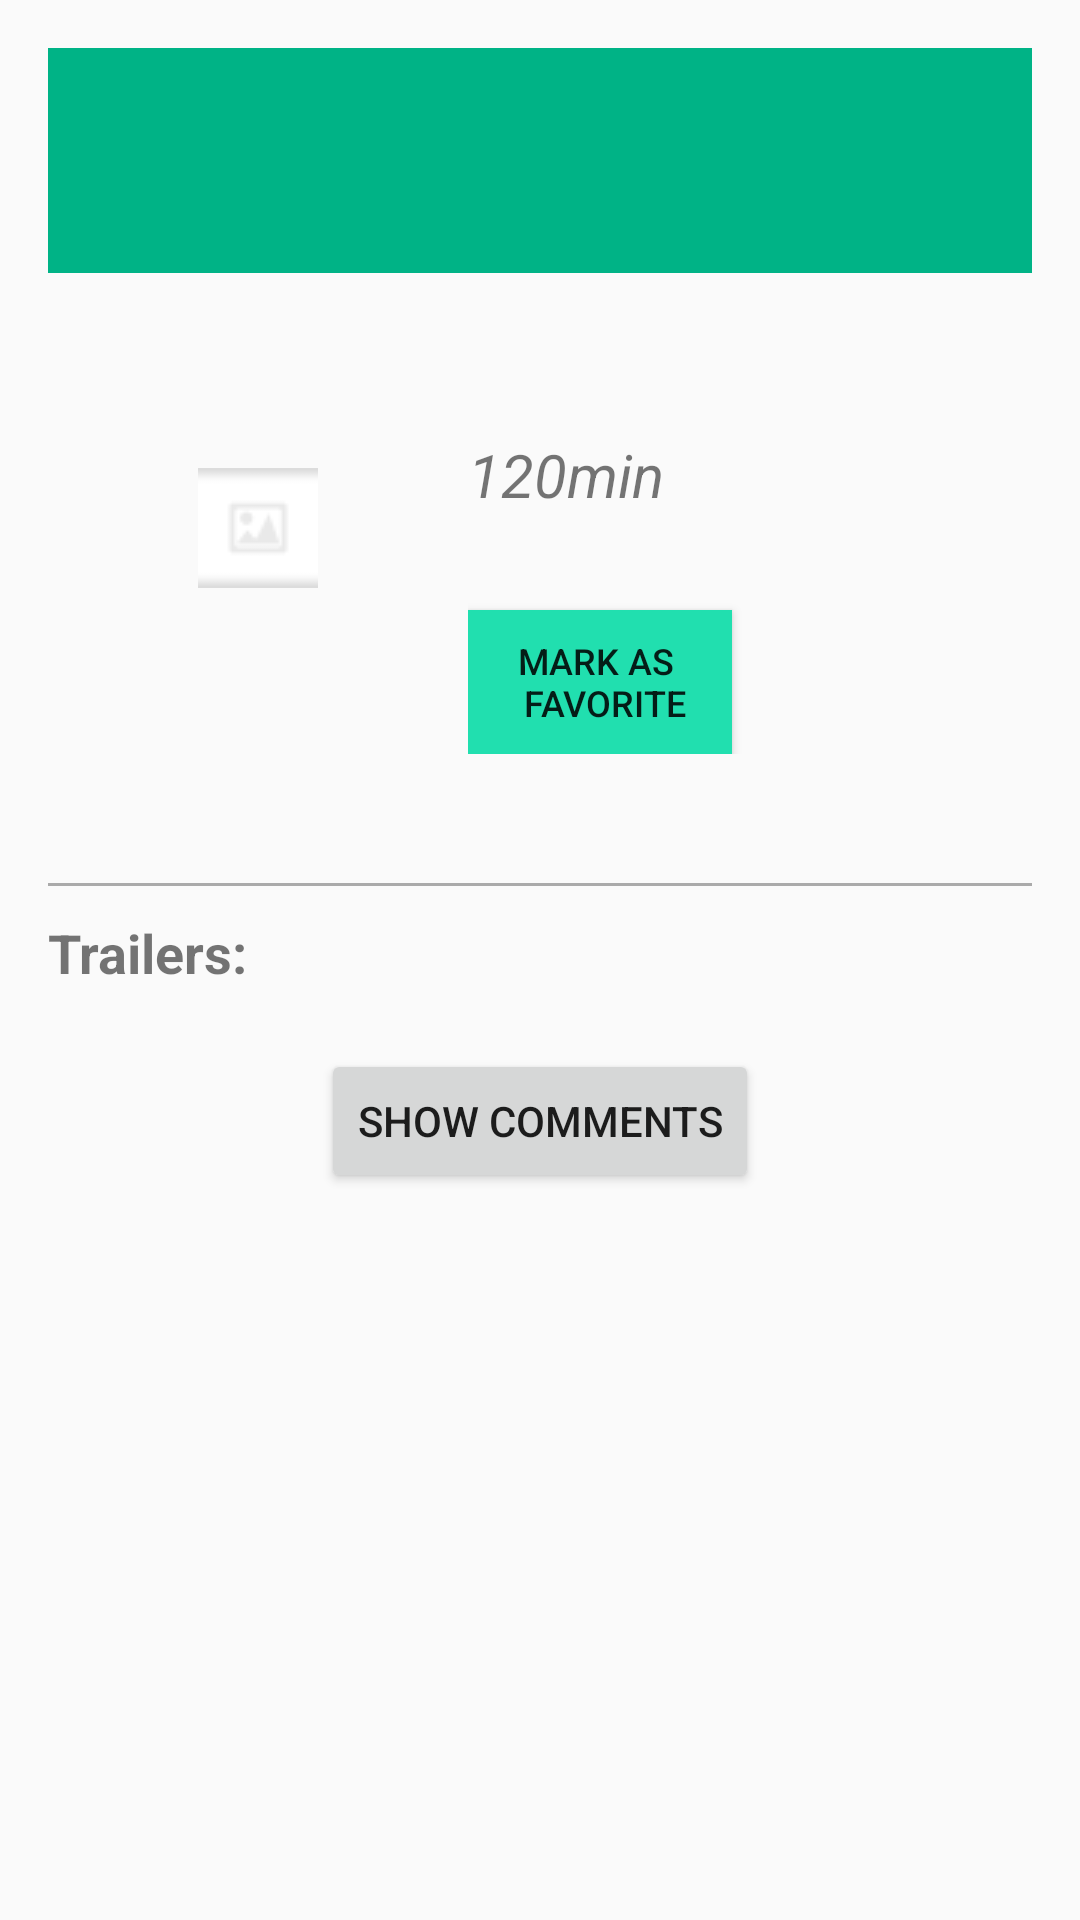

The Android layout XML behind this screen, and the referenced resources:
<!-- AndroidManifest.xml: application theme AppTheme -->
<!-- res/layout/movie_fragment.xml -->
<?xml version="1.0" encoding="utf-8"?>
<ScrollView
    android:id="@+id/movieScrollView"
    android:layout_height="match_parent"
    android:layout_width="match_parent"
    xmlns:android="http://schemas.android.com/apk/res/android">
    <LinearLayout
        android:id="@+id/movieLayout"
        xmlns:android="http://schemas.android.com/apk/res/android"
        android:orientation="vertical" android:layout_width="match_parent"
        android:layout_height="wrap_content"
        android:gravity="center_horizontal"
        android:paddingTop="16dp"
        android:paddingLeft="16dp"
        android:paddingRight="16dp"
        android:paddingBottom="16dp">

        <LinearLayout
            android:layout_width="match_parent"
            android:layout_height="75dp"
            android:background="@color/movieFragmetDark">
            <TextView
                android:id="@+id/original_title"
                android:layout_width="wrap_content"
                android:layout_height="wrap_content"
                android:textSize="30sp"
                android:textStyle="bold"
                android:layout_gravity="center_vertical"
                android:textColor="@android:color/white"
                android:layout_marginLeft="16dp"/>
        </LinearLayout>

        <LinearLayout
            style="@style/Movie_row_linearlayout">
            <ImageView
                android:id="@+id/thumbnail"
                android:layout_width="wrap_content"
                android:layout_height="wrap_content"
                android:src="@drawable/placeholder"
                android:layout_gravity="center"
                android:layout_weight="0.5"/>
            <LinearLayout
                android:layout_width="wrap_content"
                android:layout_height="wrap_content"
                android:orientation="vertical"
                android:layout_weight="0.5">

                <TextView
                    android:id="@+id/movieYear"
                    android:textSize="25sp"
                    style="@style/movie_detail"/>

                
                <TextView
                    android:id="@+id/movieLength"
                    android:textSize="20sp"
                    android:textStyle="italic"
                    android:text="120min"
                    style="@style/movie_detail"/>

                <TextView
                    android:id="@+id/averageVote"
                    android:textSize="16sp"
                    android:textStyle="bold"
                    style="@style/movie_detail"/>

                <Button
                    android:id="@+id/markMovieAsFavorite"
                    android:text="@string/favoriteButton.notChecked"
                    android:textSize="12sp"
                    android:background="@color/movieFragmetLight"
                    style="@style/movie_detail" />
            </LinearLayout>
        </LinearLayout>

        <TextView
            android:id="@+id/synopsis"
            android:layout_width="wrap_content"
            android:layout_height="wrap_content"
            android:textSize="20sp"
            android:layout_marginTop="16dp" />

        <View
            android:layout_width="match_parent"
            android:layout_height="1dp"
            android:background="@android:color/darker_gray"
            android:contentDescription="@string/lineDescription"/>

        <TextView
            android:layout_width="wrap_content"
            android:layout_height="wrap_content"
            android:text="@string/trailers"
            android:textSize="18sp"
            android:textStyle="bold"
            android:layout_gravity="left"
            android:layout_marginTop="10dp"/>

        <LinearLayout
            android:id="@+id/trailers"
            android:layout_width="match_parent"
            android:layout_height="wrap_content"
            android:orientation="vertical"
            android:layout_marginTop="10dp"/>

        <Button
            android:id="@+id/showComments"
            android:layout_width="wrap_content"
            android:layout_height="wrap_content"
            android:text="@string/show_comments"
            android:layout_marginTop="10dp"/>
    </LinearLayout>
</ScrollView>
<!-- resources referenced by this layout -->
<resources>
  <color name="movieFragmetDark">#00b386</color>
  <color name="movieFragmetLight">#21dfaf</color>
  <!-- drawable placeholder: png bitmap (drawable, 506 bytes) -->
  <string name="favoriteButton.notChecked">Mark as \n favorite</string>
  <string name="lineDescription">This line marks the end of the bloc.</string>
  <string name="show_comments">Show comments</string>
  <string name="trailers">Trailers:</string>
  <style name="Movie_row_linearlayout">
          <item name="android:layout_height">wrap_content</item>
          <item name="android:layout_width">match_parent</item>
          <item name="android:orientation">horizontal</item>
          <item name="android:layout_marginTop">10dp</item>
          <item name="android:weightSum">1</item>
      </style>
  <style name="movie_detail">
          <item name="android:layout_height">wrap_content</item>
          <item name="android:layout_width">wrap_content</item>
          <item name="android:layout_marginTop">5dp</item>
      </style>
  <style name="AppTheme" parent="Theme.AppCompat.Light.DarkActionBar">
          
          <item name="colorPrimary">@color/colorPrimary</item>
          <item name="colorPrimaryDark">@color/colorPrimaryDark</item>
          <item name="colorAccent">@color/colorAccent</item>
      </style>
  <color name="colorPrimary">#3F51B5</color>
  <color name="colorPrimaryDark">#303F9F</color>
  <color name="colorAccent">#FF4081</color>
</resources>
